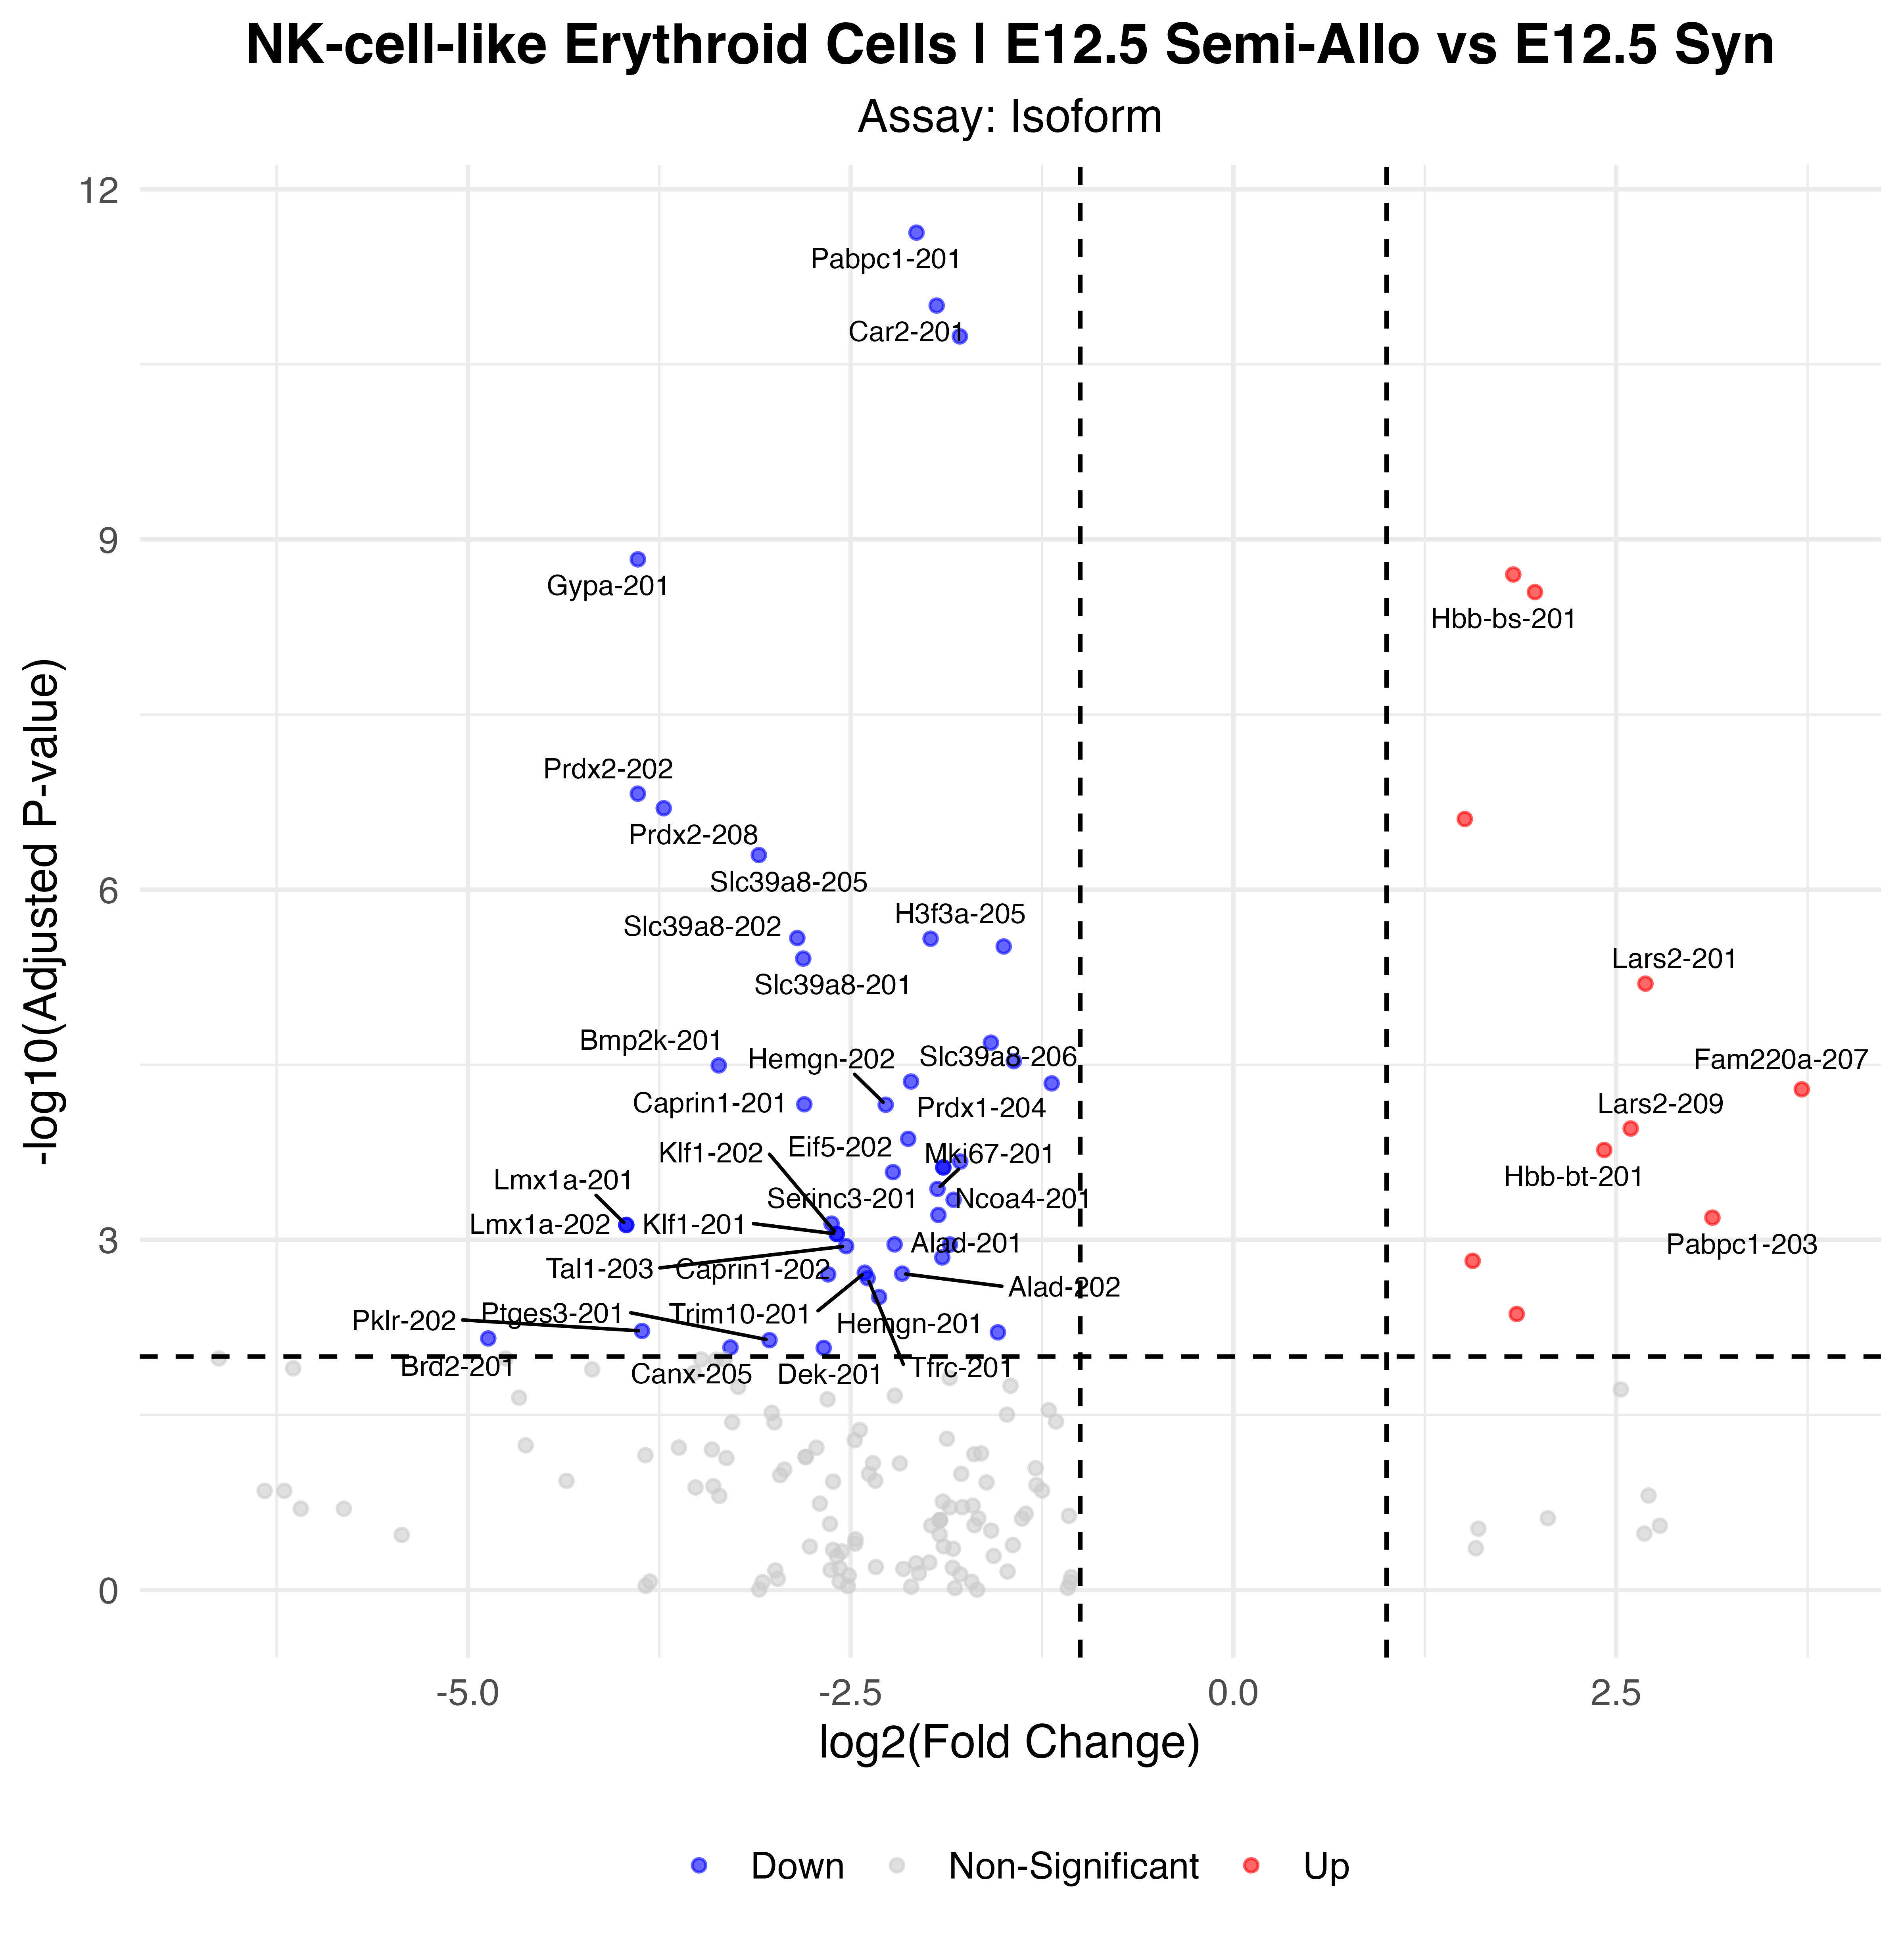

The data file committed next to this chart (first rows):
p_val, avg_log2FC, pct.1, pct.2, p_val_adj, gene, p_val_adj_plot, Significance
3.05982217081549e-17, -2.07, 0.771, 1, 2.35159573115854e-12, Pabpc1-201, 2.35159573115854e-12, Down
1.28956846161396e-16, -1.938, 0.686, 1, 9.91084945488792e-12, Car2-201, 9.91084945488792e-12, Down
2.36903933597376e-16, -1.787, 0.857, 1, 1.82070149126928e-11, Eef1a1-201, 1.82070149126928e-11, Down
1.92680066646709e-14, -3.89, 0.057, 0.866, 1.48082338420661e-09, Gypa-201, 1.48082338420661e-09, Down
2.59699483563425e-14, 1.828, 1, 0.982, 1.99589441097835e-09, Tpt1-201, 1.99589441097835e-09, Up
3.675916335229e-14, 1.969, 1, 0.991, 2.8250887402769e-09, Hbb-bs-201, 2.8250887402769e-09, Up
1.96157633463538e-12, -3.89, 0.257, 0.922, 1.50754987622068e-07, Prdx2-202, 1.50754987622068e-07, Down
2.61306057806046e-12, -3.721, 0.257, 0.922, 2.00824157666259e-07, Prdx2-208, 2.00824157666259e-07, Down
3.2321533586066e-12, 1.511, 1, 0.977, 2.48403914222352e-07, Hba-a1-201, 2.48403914222352e-07, Up
6.5824698436273e-12, -3.1, 0.143, 0.839, 5.05889137362132e-07, Slc39a8-205, 5.05889137362132e-07, Down
3.38450756445684e-11, -2.849, 0.143, 0.816, 2.60112944358766e-06, Slc39a8-202, 2.60112944358766e-06, Down
3.42822839635371e-11, -1.978, 0.486, 0.954, 2.63473065173368e-06, H3f3a-205, 2.63473065173368e-06, Down
3.99382080605282e-11, -1.5, 0.571, 1, 3.06941104228383e-06, Nudt4-201, 3.06941104228383e-06, Down
5.07353006631952e-11, -2.81, 0.143, 0.811, 3.8992107971692e-06, Slc39a8-201, 3.8992107971692e-06, Down
8.31800174214285e-11, 2.691, 0.829, 0.622, 6.39271705890647e-06, Lars2-201, 6.39271705890647e-06, Up
2.66583072194268e-10, -1.584, 0.4, 0.922, 2.04879754304183e-05, Cpox-201, 2.04879754304183e-05, Down
3.83665929243839e-10, -1.434, 0.657, 0.991, 2.9486261326106e-05, Ucp2-202, 2.9486261326106e-05, Down
4.1726989092037e-10, -3.362, 0.143, 0.737, 3.20688601967941e-05, Bmp2k-201, 3.20688601967941e-05, Down
5.73771686881997e-10, -2.106, 0.171, 0.82, 4.4096649223629e-05, Slc39a8-206, 4.4096649223629e-05, Down
5.9519024533671e-10, -1.187, 0.714, 0.986, 4.57427511151075e-05, Slc4a1-201, 4.57427511151075e-05, Down
6.69233540253787e-10, 3.712, 0.629, 0.212, 5.14332745026646e-05, Fam220a-207, 5.14332745026646e-05, Up
8.98463667826435e-10, -2.803, 0.057, 0.714, 6.90505267271328e-05, Caprin1-201, 6.90505267271328e-05, Down
9.06796834437949e-10, -2.271, 0.343, 0.848, 6.96909639138941e-05, Hemgn-202, 6.96909639138941e-05, Down
1.4495634289475e-09, 2.595, 0.8, 0.622, 0.0001114, Lars2-209, 0.0001114, Up
1.77665576407783e-09, -2.124, 0.2, 0.816, 0.0001365, Prdx1-204, 0.0001365, Down
2.21275436045331e-09, 2.422, 0.686, 0.244, 0.0001701, Hbb-bt-201, 0.0001701, Up
2.78122019880188e-09, -1.784, 0.143, 0.793, 0.0002137, Tal1-201, 0.0002137, Down
3.12091899309956e-09, -1.895, 0.171, 0.797, 0.0002399, Wdr26-209, 0.0002399, Down
3.12091899309956e-09, -1.895, 0.171, 0.797, 0.0002399, Wdr26-207, 0.0002399, Down
3.42635764044981e-09, -2.224, 0.171, 0.82, 0.0002633, Eif5-202, 0.0002633, Down
4.77434412478069e-09, -1.933, 0.743, 0.885, 0.0003669, Mki67-201, 0.0003669, Down
5.91309219292844e-09, -1.828, 0.286, 0.885, 0.0004544, Gclm-201, 0.0004544, Down
7.9784865850757e-09, -1.927, 0.343, 0.885, 0.0006132, Ncoa4-201, 0.0006132, Down
8.40846069169182e-09, 3.128, 0.343, 0.046, 0.0006462, Pabpc1-203, 0.0006462, Up
9.47086903932991e-09, -2.625, 0.114, 0.71, 0.0007279, Serinc3-201, 0.0007279, Down
9.71074791691048e-09, -3.966, 0.029, 0.608, 0.0007463, Lmx1a-202, 0.0007463, Down
9.71074791691048e-09, -3.966, 0.029, 0.608, 0.0007463, Lmx1a-201, 0.0007463, Down
1.1610376063005e-08, -2.591, 0.086, 0.7, 0.0008923, Klf1-201, 0.0008923, Down
1.1610376063005e-08, -2.591, 0.086, 0.7, 0.0008923, Klf1-202, 0.0008923, Down
1.42626670854181e-08, -2.213, 0.2, 0.756, 0.001096, Alad-201, 0.001096, Down
1.42795256931541e-08, -1.852, 0.371, 0.889, 0.001097, Sptb-202, 0.001097, Down
1.47479096681555e-08, -2.53, 0.114, 0.714, 0.001133, Tal1-203, 0.001133, Down
1.84309753657522e-08, -1.902, 0.343, 0.871, 0.001416, Ncoa4-202, 0.001416, Down
1.97270651367091e-08, 1.562, 0.914, 0.917, 0.001516, Ftl1-ps1-202, 0.001516, Up
2.49324355745377e-08, -2.408, 0.143, 0.724, 0.001916, Trim10-201, 0.001916, Down
2.5367729224212e-08, -2.164, 0.2, 0.747, 0.00195, Alad-202, 0.00195, Down
2.57403039303303e-08, -2.647, 0.057, 0.645, 0.001978, Caprin1-202, 0.001978, Down
2.77435823899561e-08, -2.389, 0.229, 0.77, 0.002132, Tfrc-201, 0.002132, Down
4.02492039252876e-08, -2.314, 0.257, 0.747, 0.003093, Hemgn-201, 0.003093, Down
5.62847512411334e-08, 1.85, 0.971, 0.645, 0.004326, Hba-a2-201, 0.004326, Up
7.86391511808793e-08, -3.863, 0.029, 0.558, 0.006044, Pklr-202, 0.006044, Down
8.08072835150262e-08, -1.538, 0.2, 0.783, 0.00621, Tmem14c-201, 0.00621, Down
9.1133908730657e-08, -4.867, 0, 0.512, 0.007004, Brd2-201, 0.007004, Down
9.42349266500834e-08, -3.03, 0.029, 0.567, 0.007242, Ptges3-201, 0.007242, Down
1.0882468050989e-07, -3.285, 0.057, 0.585, 0.008364, Canx-205, 0.008364, Down
1.09794864280244e-07, -2.676, 0.314, 0.751, 0.008438, Dek-201, 0.008438, Down
